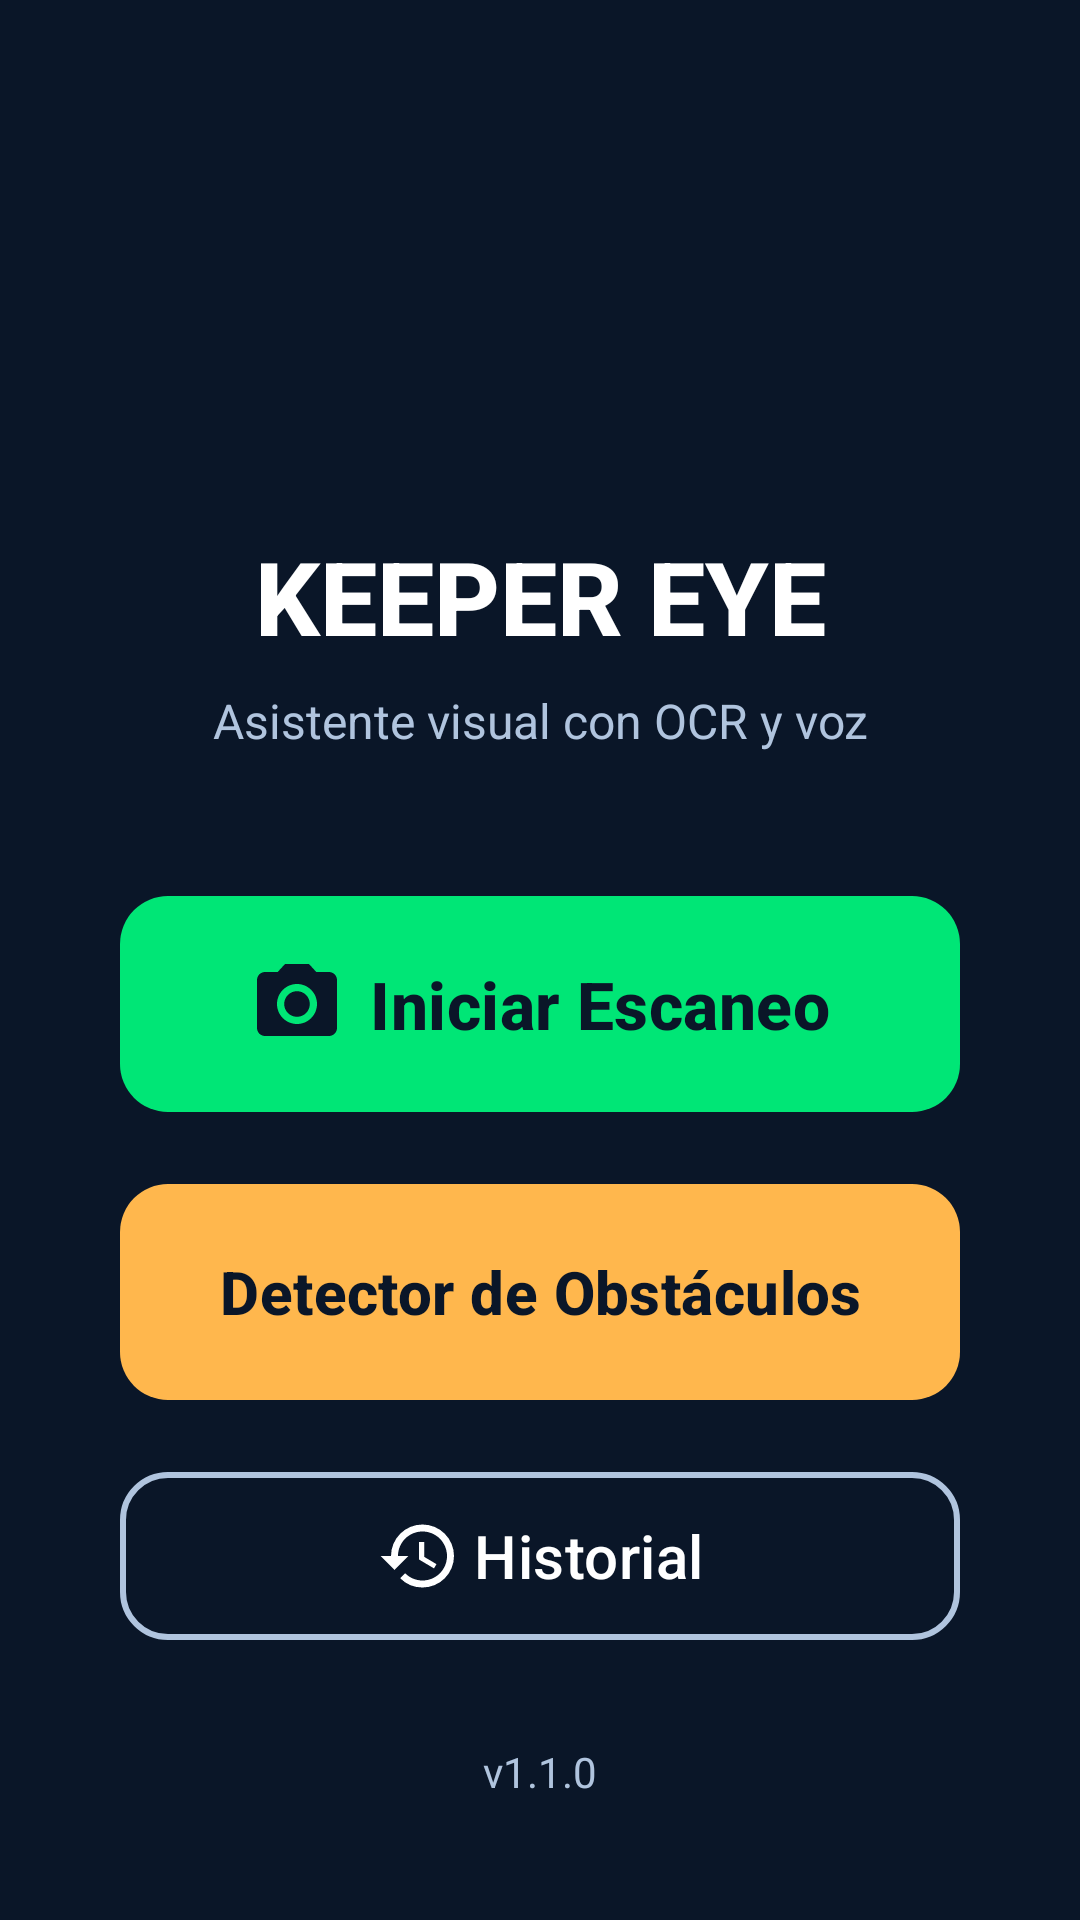

Reconstruct the res/layout file that produces this screen, plus the resources it refers to.
<!-- AndroidManifest.xml: application theme Theme.KeeperEye -->
<!-- res/layout/activity_main.xml -->
<?xml version="1.0" encoding="utf-8"?>
<androidx.constraintlayout.widget.ConstraintLayout xmlns:android="http://schemas.android.com/apk/res/android"
    xmlns:app="http://schemas.android.com/apk/res-auto"
    xmlns:tools="http://schemas.android.com/tools"
    android:layout_width="match_parent"
    android:layout_height="match_parent"
    android:background="@color/background_dark"
    android:padding="24dp"
    tools:context=".MainActivity">

    <ImageView
        android:id="@+id/ivLogo"
        android:layout_width="100dp"
        android:layout_height="100dp"
        android:layout_marginTop="40dp"
        android:contentDescription="@string/app_logo_description"
        android:src="@drawable/ic_eye"
        app:layout_constraintEnd_toEndOf="parent"
        app:layout_constraintStart_toStartOf="parent"
        app:layout_constraintTop_toTopOf="parent"
        app:tint="@color/accent_green" />

    <TextView
        android:id="@+id/tvTitle"
        android:layout_width="wrap_content"
        android:layout_height="wrap_content"
        android:layout_marginTop="12dp"
        android:text="@string/app_name"
        android:textColor="@color/text_primary"
        android:textSize="34sp"
        android:textStyle="bold"
        android:fontFamily="sans-serif-medium"
        app:layout_constraintEnd_toEndOf="parent"
        app:layout_constraintStart_toStartOf="parent"
        app:layout_constraintTop_toBottomOf="@id/ivLogo" />

    <TextView
        android:id="@+id/tvSubtitle"
        android:layout_width="wrap_content"
        android:layout_height="wrap_content"
        android:layout_marginTop="8dp"
        android:text="@string/app_subtitle"
        android:textColor="@color/text_secondary"
        android:textSize="16sp"
        android:textAlignment="center"
        app:layout_constraintEnd_toEndOf="parent"
        app:layout_constraintStart_toStartOf="parent"
        app:layout_constraintTop_toBottomOf="@id/tvTitle" />

    
    <com.google.android.material.button.MaterialButton
        android:id="@+id/btnStartScan"
        android:layout_width="0dp"
        android:layout_height="80dp"
        android:layout_marginHorizontal="16dp"
        android:text="@string/start_scan"
        android:textColor="@color/background_dark"
        android:textSize="22sp"
        android:textStyle="bold"
        android:fontFamily="sans-serif-medium"
        app:backgroundTint="@color/accent_green"
        app:cornerRadius="16dp"
        app:icon="@drawable/ic_camera"
        app:iconGravity="textStart"
        app:iconSize="32dp"
        app:iconTint="@color/background_dark"
        app:layout_constraintBottom_toTopOf="@id/btnObstacles"
        app:layout_constraintEnd_toEndOf="parent"
        app:layout_constraintStart_toStartOf="parent"
        app:layout_constraintTop_toBottomOf="@id/tvSubtitle"
        app:layout_constraintVertical_chainStyle="packed"
        app:layout_constraintVertical_bias="0.4" />

    
    <com.google.android.material.button.MaterialButton
        android:id="@+id/btnObstacles"
        android:layout_width="0dp"
        android:layout_height="80dp"
        android:layout_marginHorizontal="16dp"
        android:layout_marginTop="16dp"
        android:text="@string/obstacle_detector"
        android:textColor="@color/background_dark"
        android:textSize="20sp"
        android:textStyle="bold"
        android:fontFamily="sans-serif-medium"
        app:backgroundTint="@color/accent_orange"
        app:cornerRadius="16dp"
        app:icon="@drawable/ic_obstacle"
        app:iconGravity="textStart"
        app:iconSize="32dp"
        app:iconTint="@color/background_dark"
        app:layout_constraintBottom_toTopOf="@id/btnHistory"
        app:layout_constraintEnd_toEndOf="parent"
        app:layout_constraintStart_toStartOf="parent"
        app:layout_constraintTop_toBottomOf="@id/btnStartScan" />

    
    <com.google.android.material.button.MaterialButton
        android:id="@+id/btnHistory"
        style="@style/Widget.Material3.Button.OutlinedButton"
        android:layout_width="0dp"
        android:layout_height="64dp"
        android:layout_marginHorizontal="16dp"
        android:layout_marginTop="16dp"
        android:text="@string/history"
        android:textColor="@color/text_primary"
        android:textSize="20sp"
        app:cornerRadius="16dp"
        app:icon="@drawable/ic_history"
        app:iconGravity="textStart"
        app:iconSize="28dp"
        app:iconTint="@color/text_primary"
        app:strokeColor="@color/text_secondary"
        app:strokeWidth="2dp"
        app:layout_constraintBottom_toBottomOf="parent"
        app:layout_constraintEnd_toEndOf="parent"
        app:layout_constraintStart_toStartOf="parent"
        app:layout_constraintTop_toBottomOf="@id/btnObstacles"
        app:layout_constraintVertical_bias="0.3" />

    <TextView
        android:id="@+id/tvVersion"
        android:layout_width="wrap_content"
        android:layout_height="wrap_content"
        android:layout_marginBottom="16dp"
        android:text="@string/version"
        android:textColor="@color/text_secondary"
        android:textSize="14sp"
        app:layout_constraintBottom_toBottomOf="parent"
        app:layout_constraintEnd_toEndOf="parent"
        app:layout_constraintStart_toStartOf="parent" />

</androidx.constraintlayout.widget.ConstraintLayout>
<!-- resources referenced by this layout -->
<resources>
  <color name="accent_green">#FF00E676</color>
  <color name="accent_orange">#FFFFB74D</color>
  <color name="background_dark">#FF0A1628</color>
  <color name="text_primary">#FFFFFFFF</color>
  <color name="text_secondary">#FFB0C4DE</color>
  <!-- drawable ic_camera (drawable) -->
  <?xml version="1.0" encoding="utf-8"?>
  <vector xmlns:android="http://schemas.android.com/apk/res/android"
      android:width="24dp"
      android:height="24dp"
      android:viewportWidth="24"
      android:viewportHeight="24">
      <path
          android:fillColor="#FFFFFFFF"
          android:pathData="M12,15.2a3.2,3.2 0,1 0,0 -6.4,3.2 3.2,0 0,0 0,6.4zM9,2L7.17,4H4c-1.1,0 -2,0.9 -2,2v12c0,1.1 0.9,2 2,2h16c1.1,0 2,-0.9 2,-2V6c0,-1.1 -0.9,-2 -2,-2h-3.17L15,2H9zm3,15c-2.76,0 -5,-2.24 -5,-5s2.24,-5 5,-5 5,2.24 5,5 -2.24,5 -5,5z" />
  </vector>
  <!-- drawable ic_history (drawable) -->
  <?xml version="1.0" encoding="utf-8"?>
  <vector xmlns:android="http://schemas.android.com/apk/res/android"
      android:width="24dp"
      android:height="24dp"
      android:viewportWidth="24"
      android:viewportHeight="24">
      <path
          android:fillColor="#FFFFFFFF"
          android:pathData="M13,3a9,9 0,0 0,-9 9H1l3.89,3.89 0.07,0.14L9,12H6c0,-3.87 3.13,-7 7,-7s7,3.13 7,7 -3.13,7 -7,7c-1.93,0 -3.68,-0.79 -4.94,-2.06l-1.42,1.42A8.954,8.954 0,0 0,13 21a9,9 0,0 0,0 -18zM12,8v5l4.28,2.54 0.72,-1.21 -3.5,-2.08V8H12z" />
  </vector>
  <string name="app_logo_description">Logo de KEEPER EYE</string>
  <string name="app_name">KEEPER EYE</string>
  <string name="app_subtitle">Asistente visual con OCR y voz</string>
  <string name="history">Historial</string>
  <string name="obstacle_detector">Detector de Obstáculos</string>
  <string name="start_scan">Iniciar Escaneo</string>
  <string name="version">v1.1.0</string>
  <style name="Theme.KeeperEye" parent="Theme.Material3.Dark.NoActionBar">
          <item name="colorPrimary">@color/accent_purple</item>
          <item name="colorPrimaryDark">@color/background_dark</item>
          <item name="colorAccent">@color/accent_violet</item>
          <item name="android:windowBackground">@color/background_dark</item>
          <item name="android:statusBarColor">@color/background_dark</item>
          <item name="android:navigationBarColor">@color/background_dark</item>
          <item name="colorOnPrimary">@color/text_primary</item>
          <item name="colorSecondary">@color/accent_violet</item>
          <item name="colorOnSecondary">@color/text_primary</item>
          <item name="colorSurface">@color/panel_dark</item>
          <item name="colorOnSurface">@color/text_primary</item>
      </style>
  <color name="panel_dark">#FF0F1E35</color>
</resources>
